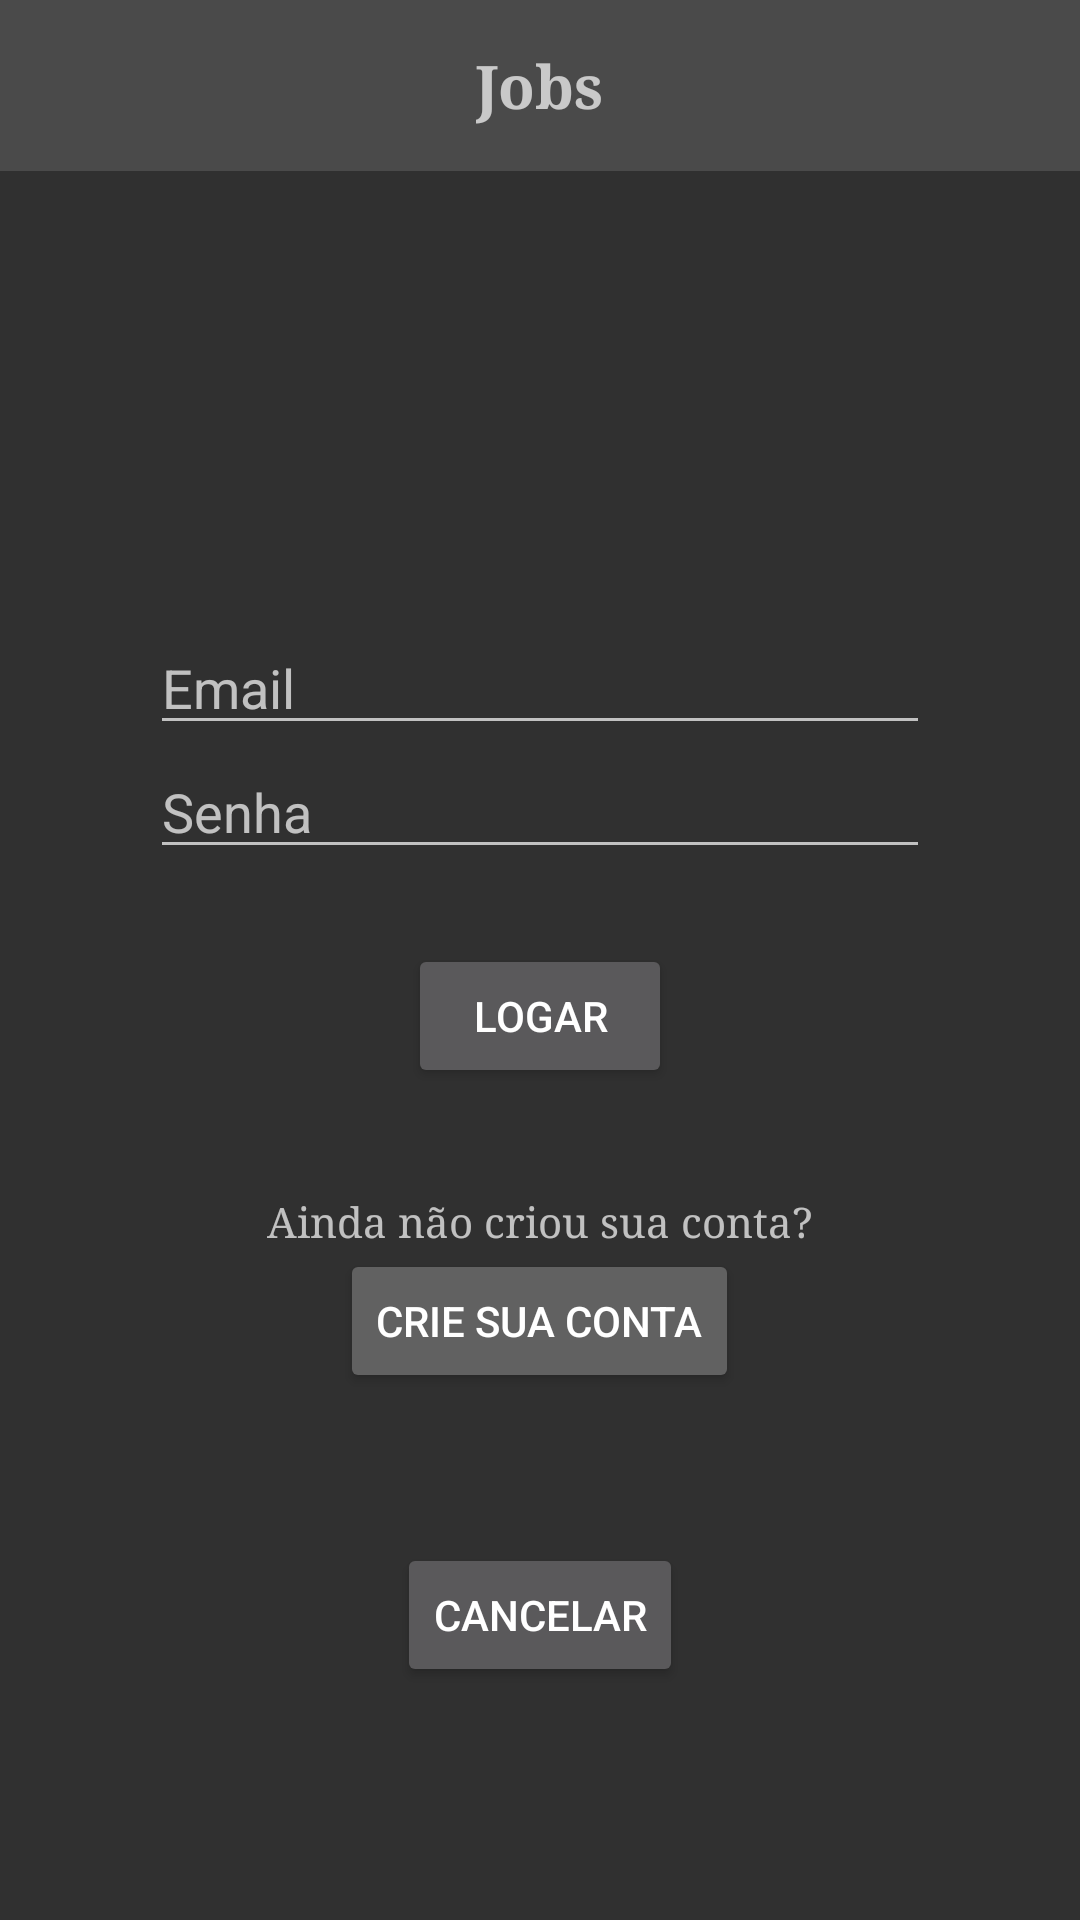

Reconstruct the res/layout file that produces this screen, plus the resources it refers to.
<!-- AndroidManifest.xml: application theme Theme.T1Progmobile -->
<!-- res/layout/activity_login.xml -->
<?xml version="1.0" encoding="utf-8"?>
<LinearLayout xmlns:android="http://schemas.android.com/apk/res/android"
    xmlns:app="http://schemas.android.com/apk/res-auto"
    xmlns:tools="http://schemas.android.com/tools"
    android:layout_width="match_parent"
    android:layout_height="match_parent"
    android:orientation="vertical"
    android:layout_gravity="center"
    tools:context=".LoginActivity">
    android:background="@color/jobs_secundario"
    <include layout="@layout/toolbar" />

    <EditText
        android:id="@+id/editEmailLogin"
        android:layout_width="match_parent"
        android:layout_height="wrap_content"
        android:layout_marginTop="150dp"
        android:layout_marginLeft="50dp"
        android:layout_marginRight="50dp"
        android:ems="10"
        android:hint="@string/Email"
        android:inputType="textEmailAddress" />


    <EditText
        android:id="@+id/editSenhaLogin"
        android:layout_width="match_parent"
        android:layout_height="wrap_content"
        android:layout_marginBottom="25dp"
        android:layout_marginLeft="50dp"
        android:layout_marginRight="50dp"
        android:ems="10"
        android:hint="@string/Senha"
        android:inputType="numberPassword" />



    <Button
        android:id="@+id/logar"
        android:layout_width="wrap_content"
        android:layout_height="wrap_content"
        android:layout_marginBottom="25dp"
        android:layout_gravity="center"
        android:onClick="logar"
        android:text="@string/logar" />


    <TextView
        android:id="@+id/textView4"
        android:layout_width="wrap_content"
        android:layout_height="wrap_content"
        android:layout_marginTop="10dp"
        android:fontFamily="serif"
        android:layout_gravity="center"
        android:text="@string/ainda_nao_cadastro"/>
    <Button
        android:id="@+id/button3"
        android:layout_width="wrap_content"
        android:layout_height="wrap_content"
        android:layout_gravity="center"
        app:backgroundTint="@color/jobs_secundario"
        android:text="@string/crie_sua_conta"
        android:onClick="irParaCriarConta"/>

    <Button
        android:id="@+id/cancelarDivulgacao"
        android:layout_width="wrap_content"
        android:layout_height="wrap_content"
        android:layout_marginTop="50dp"
        android:text="@string/cancelar"
        android:layout_gravity="center"
        android:onClick="cancelar"/>

</LinearLayout>
<!-- res/layout/toolbar.xml (included above) -->
<?xml version="1.0" encoding="utf-8"?>
<RelativeLayout xmlns:android="http://schemas.android.com/apk/res/android"
    android:layout_width="match_parent"
    android:layout_height="wrap_content"
    android:background="@color/jobs_primario">

    <RelativeLayout
        android:layout_width="match_parent"
        android:layout_height="wrap_content"
        android:padding="15dp">

        <ImageView
            android:id="@+id/criarVagaToobar"
            android:layout_width="wrap_content"
            android:layout_height="wrap_content"
            android:layout_alignParentEnd="true"
            android:layout_centerVertical="true"
            android:src="@drawable/ic_baseline_add_24"
            android:layout_alignParentRight="true" />


        <TextView
            android:id="@+id/appNameToolbar"
            android:layout_width="wrap_content"
            android:layout_height="wrap_content"
            android:layout_marginStart="50dp"
            android:layout_marginLeft="50dp"
            android:fontFamily="serif"
            android:text="@string/app_name"
            android:layout_centerHorizontal="true"
            android:textSize="20sp"
            android:layout_centerVertical="true"
            android:textStyle="bold" />

        <ImageView
            android:id="@+id/iconeContaToolbar"
            android:layout_width="wrap_content"
            android:layout_height="wrap_content"
            android:layout_centerVertical="true"
            android:src="@drawable/ic_baseline_account_circle_24"/>

    </RelativeLayout>

</RelativeLayout>
<!-- resources referenced by this layout -->
<resources>
  <color name="jobs_primario">#4A4A4A</color>
  <color name="jobs_secundario">#616161</color>
  <string name="Email">Email</string>
  <string name="Senha">Senha</string>
  <string name="ainda_nao_cadastro">Ainda não criou sua conta?</string>
  <string name="app_name">Jobs</string>
  <string name="cancelar">Cancelar</string>
  <string name="crie_sua_conta">Crie sua conta</string>
  <string name="logar">Logar</string>
  <style name="Theme.T1Progmobile" parent="Theme.AppCompat.NoActionBar">
          <item name="background">@color/white</item>
          
          <item name="colorPrimary">@color/jobs_primario</item>
          <item name="colorPrimaryVariant">@color/jobs_secundario</item>
          <item name="colorOnPrimary">@color/white</item>
          
          <item name="colorSecondary">@color/teal_200</item>
          <item name="colorSecondaryVariant">@color/teal_700</item>
          <item name="colorOnSecondary">@color/black</item>
          
          <item name="android:statusBarColor" tools:targetApi="l">?attr/colorPrimaryVariant</item>
          
      </style>
  <color name="white">#FFFFFFFF</color>
  <color name="teal_200">#FF03DAC5</color>
  <color name="teal_700">#FF018786</color>
  <color name="black">#FF000000</color>
</resources>
